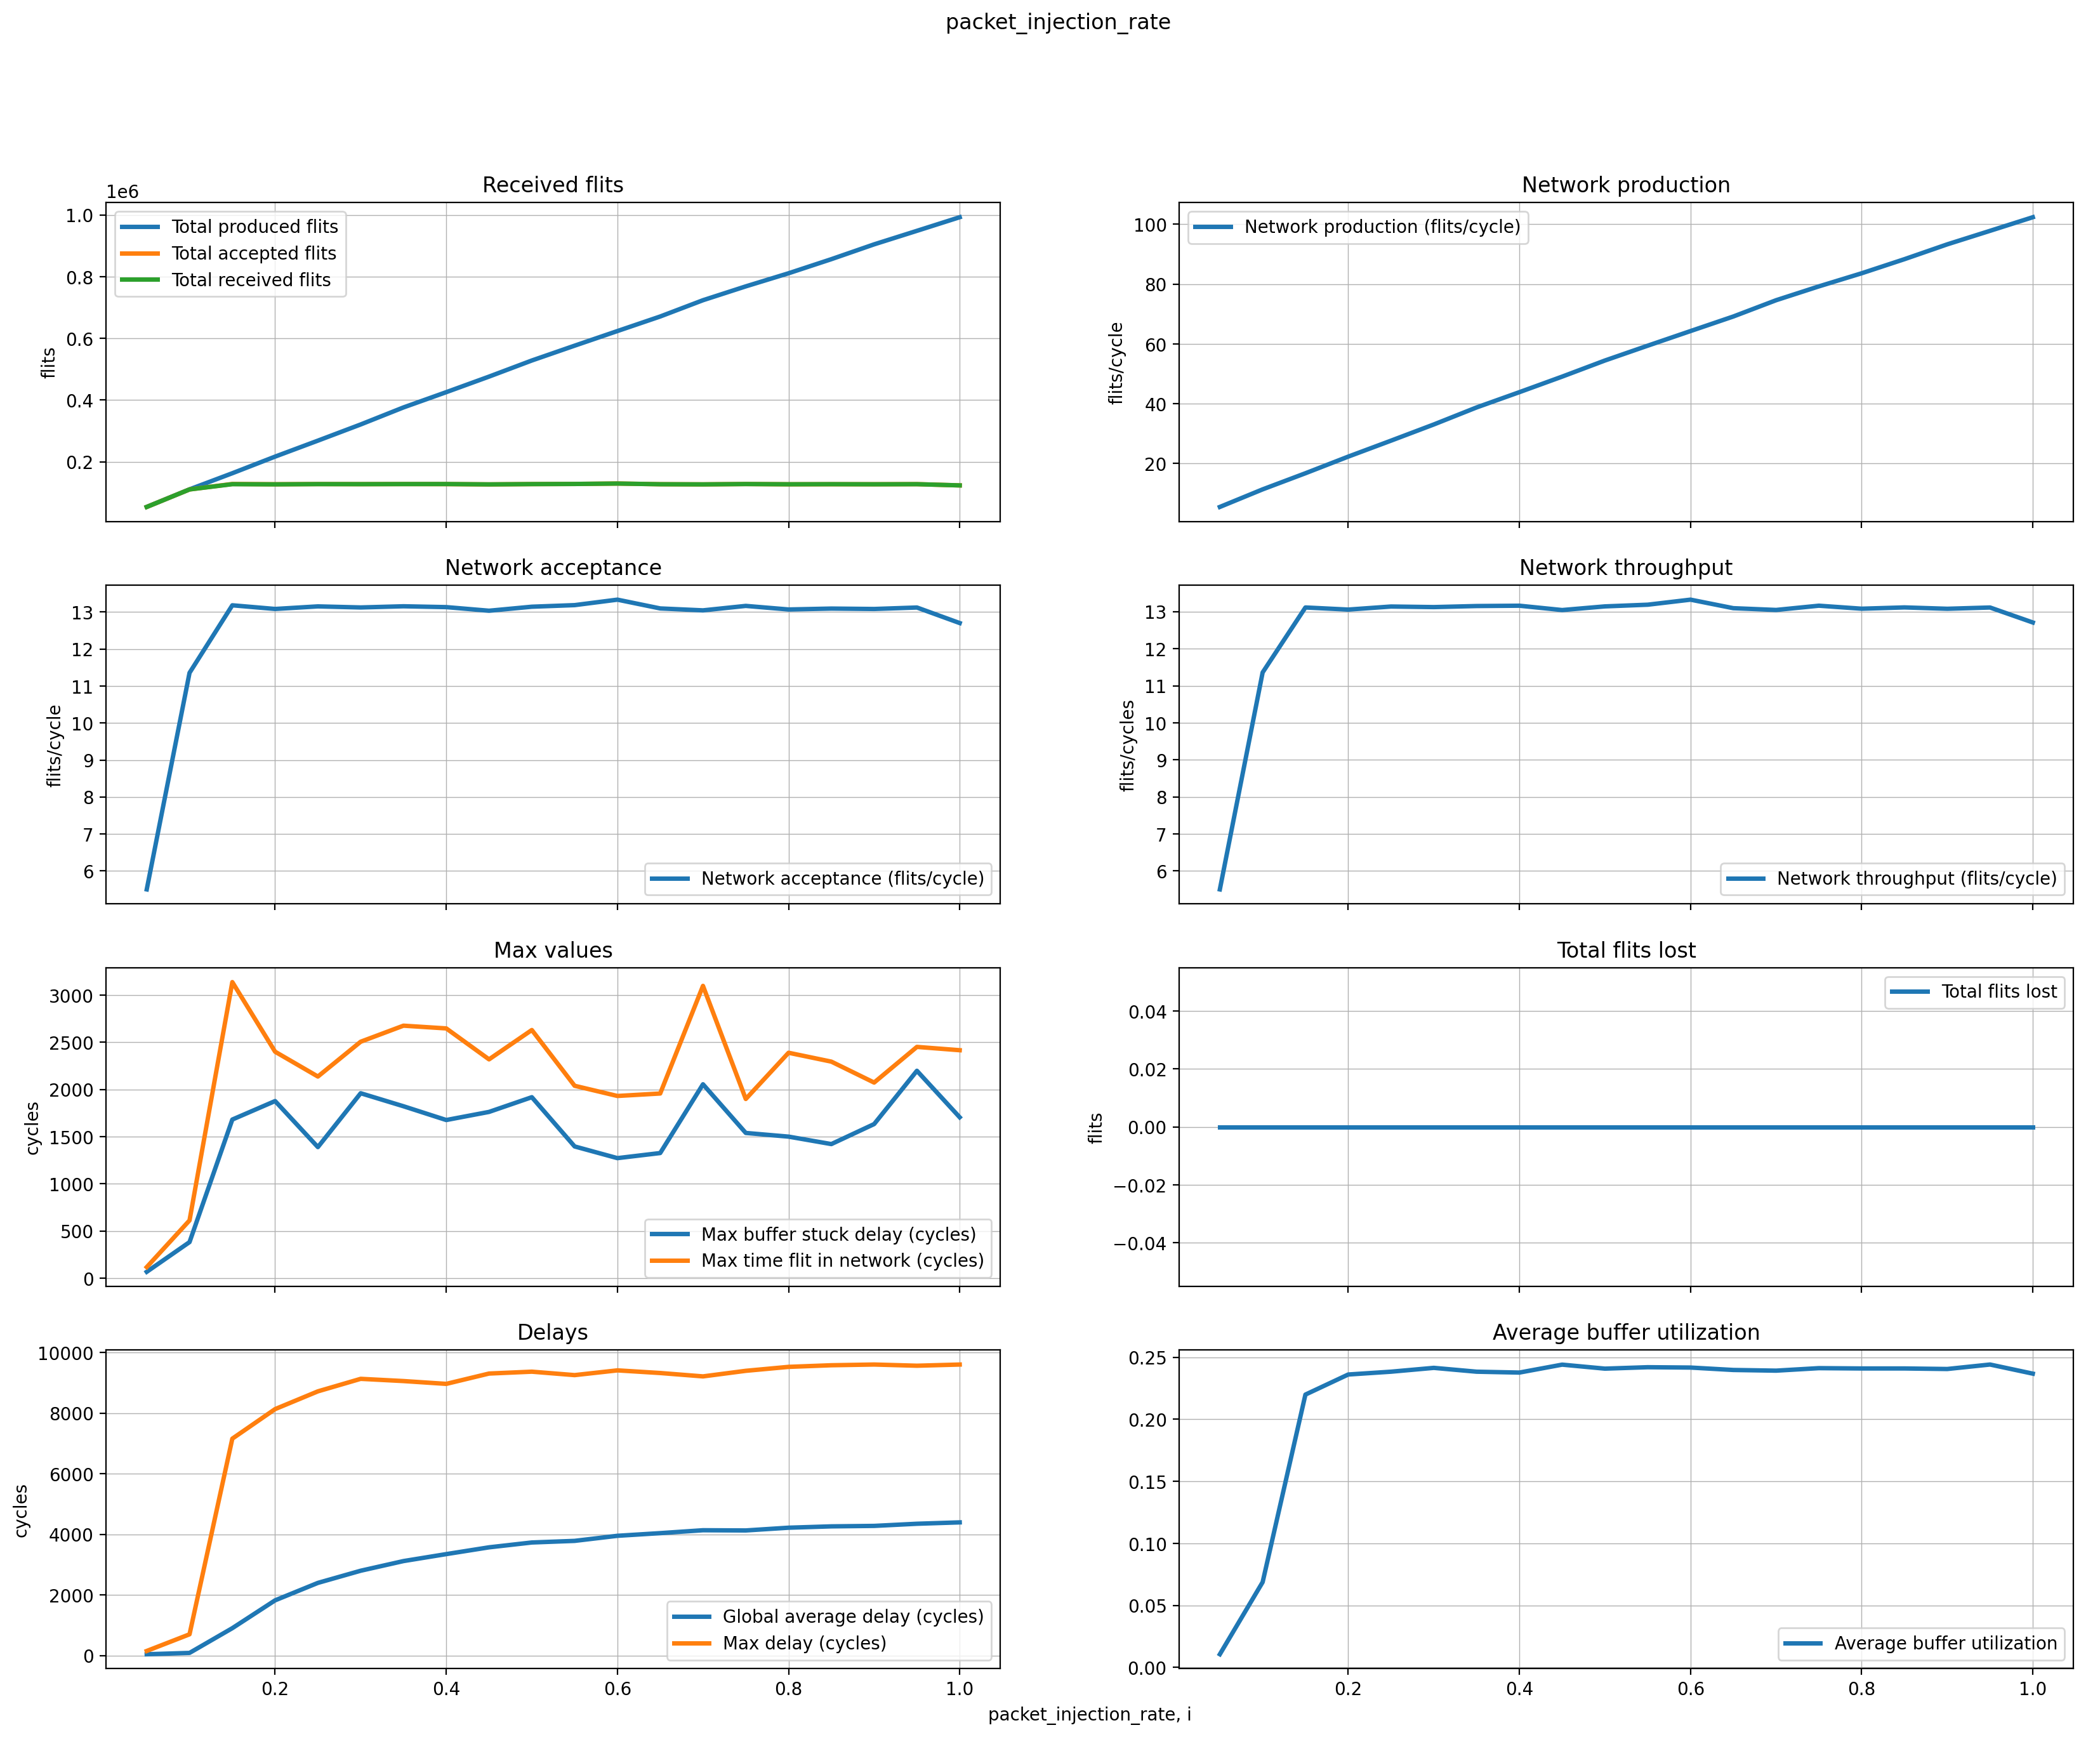

The data file committed next to this chart (first rows):
#TORUS-MESH_XY-DIJKSTRA-2-packet_injecti…
packet_injection_rate, Total produced flits, Total accepted flits, Total received flits, Network production (flits/cycle), Network acceptance (flits/cycle), Network throughput (flits/cycle), IP throughput (flits/cycle/IP), Last time flit received (cycles), Max buffer stuck delay (cycles), Max time flit in network (cycles), Total received packets, Total flits lost, Global average delay (cycles), Max delay (cycles), Average buffer utilization
0.05, 53441, 53369, 53384, 5.509, 5.502, 5.504, 0.05504, 9699, 68, 118, 6674, 0, 41.92, 150.7, 0.01066
0.1, 110445, 110165, 110190, 11.39, 11.36, 11.36, 0.1136, 9699, 383, 613, 13771, 0, 86.28, 700.3, 0.06879
0.15, 162692, 127876, 127204, 16.77, 13.18, 13.11, 0.1311, 9699, 1682, 3139, 15903, 0, 903.1, 7160, 0.2199
0.2, 216619, 126915, 126650, 22.33, 13.08, 13.06, 0.1306, 9699, 1878, 2401, 15831, 0, 1822, 8136, 0.2361
0.25, 268391, 127591, 127452, 27.67, 13.15, 13.14, 0.1314, 9699, 1390, 2138, 15925, 0, 2398, 8722, 0.2384
0.3, 320870, 127310, 127303, 33.08, 13.12, 13.12, 0.1312, 9699, 1961, 2507, 15912, 0, 2800, 9135, 0.2415
0.35, 376099, 127619, 127580, 38.77, 13.16, 13.15, 0.1315, 9699, 1823, 2677, 15956, 0, 3119, 9062, 0.2384
0.4, 425629, 127397, 127665, 43.88, 13.13, 13.16, 0.1316, 9699, 1677, 2648, 15958, 0, 3348, 8969, 0.2377
0.45, 476076, 126452, 126530, 49.08, 13.04, 13.04, 0.1304, 9699, 1763, 2320, 15816, 0, 3572, 9310, 0.2441
0.5, 528319, 127503, 127487, 54.47, 13.14, 13.14, 0.1314, 9699, 1919, 2631, 15938, 0, 3732, 9372, 0.2409
0.55, 576392, 127920, 127929, 59.42, 13.19, 13.19, 0.1319, 9699, 1397, 2040, 15993, 0, 3785, 9258, 0.242
0.6, 623803, 129355, 129251, 64.31, 13.34, 13.32, 0.1332, 9699, 1273, 1932, 16149, 0, 3953, 9415, 0.2417
0.65, 671004, 127052, 127018, 69.18, 13.1, 13.09, 0.1309, 9699, 1327, 1958, 15876, 0, 4041, 9327, 0.2398
0.7, 723806, 126550, 126554, 74.62, 13.05, 13.05, 0.1305, 9699, 2056, 3099, 15822, 0, 4136, 9216, 0.2392
0.75, 768701, 127717, 127668, 79.25, 13.17, 13.16, 0.1316, 9699, 1540, 1900, 15959, 0, 4130, 9400, 0.2413
0.8, 811195, 126779, 126880, 83.63, 13.07, 13.08, 0.1308, 9699, 1501, 2390, 15855, 0, 4220, 9530, 0.241
0.85, 856905, 127017, 127219, 88.34, 13.09, 13.12, 0.1312, 9699, 1422, 2296, 15903, 0, 4264, 9584, 0.241
0.9, 904980, 126908, 126862, 93.3, 13.08, 13.08, 0.1308, 9699, 1634, 2074, 15859, 0, 4280, 9608, 0.2406
0.95, 948839, 127295, 127197, 97.82, 13.12, 13.11, 0.1311, 9699, 2199, 2452, 15903, 0, 4351, 9568, 0.2442
1.0, 992978, 123218, 123273, 102.4, 12.7, 12.71, 0.1271, 9699, 1706, 2417, 15409, 0, 4396, 9607, 0.2368
